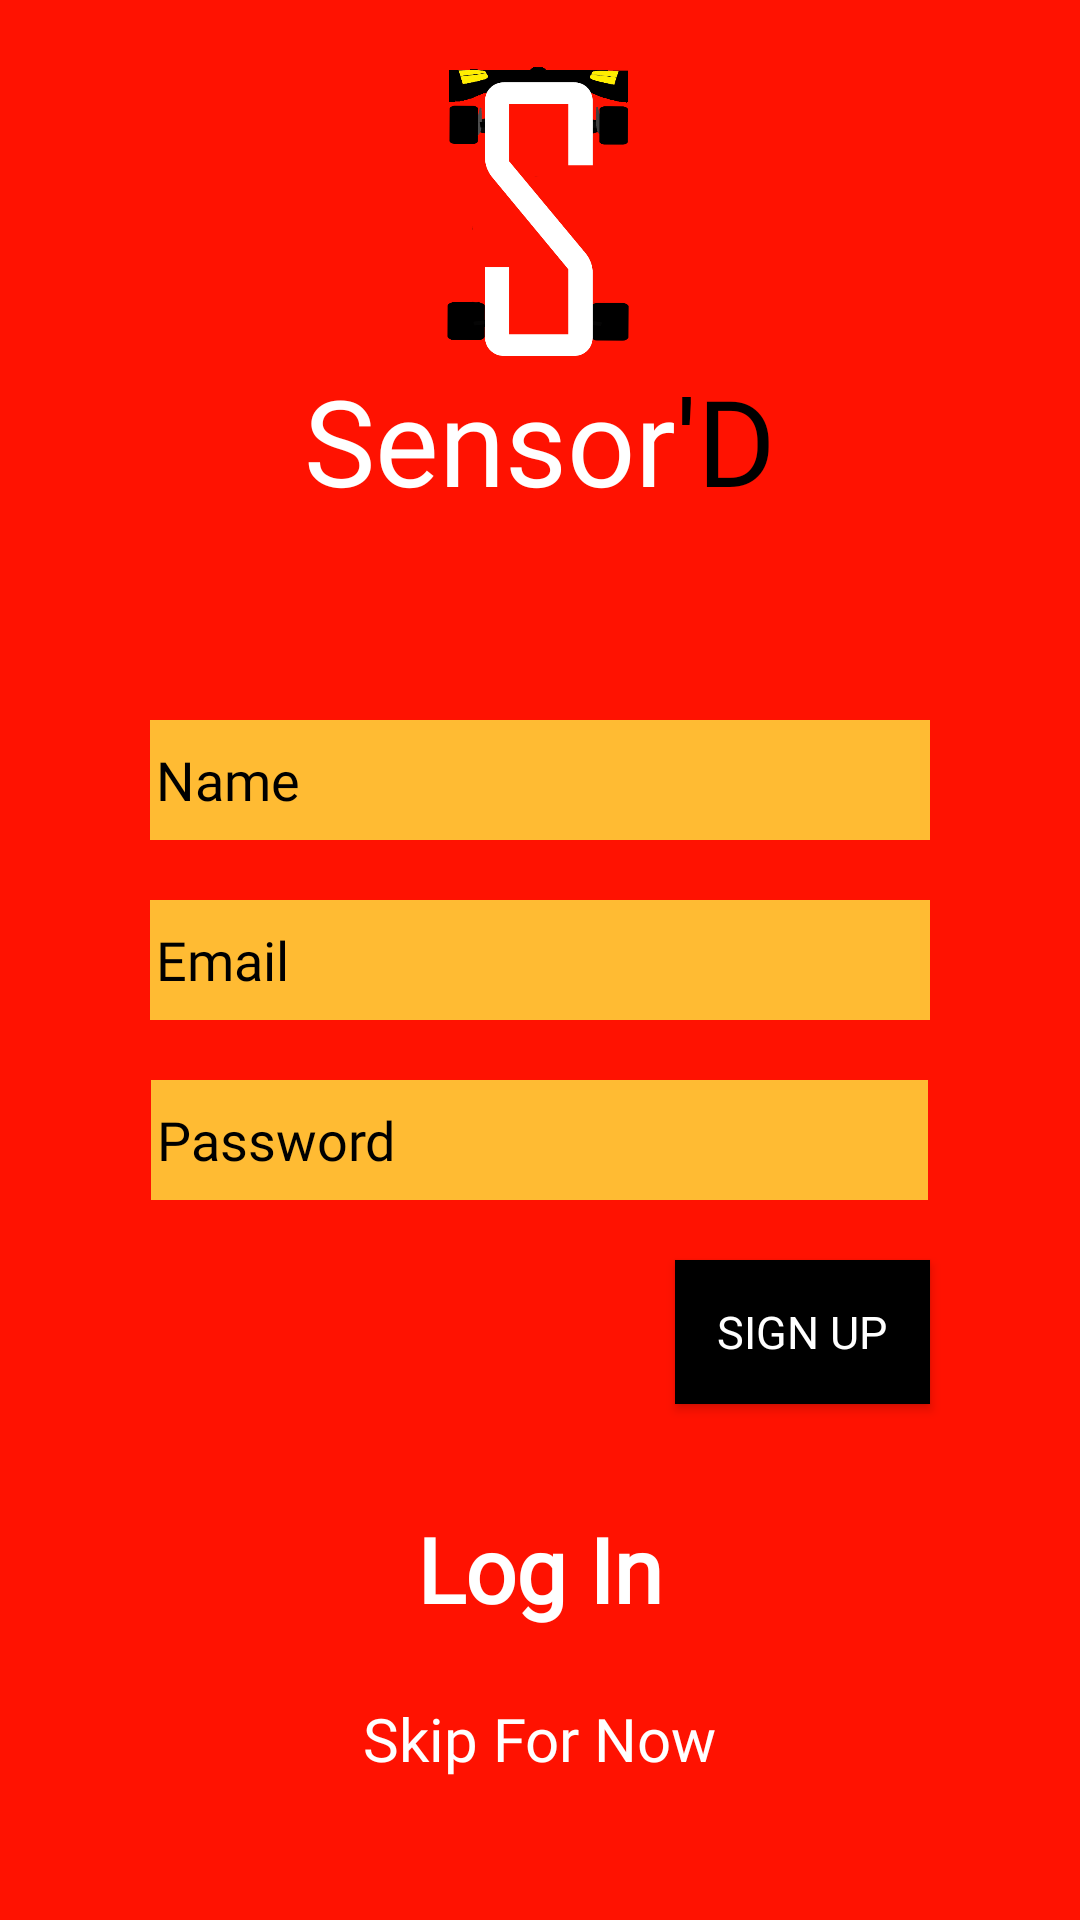

Layout XML and referenced resources for this Android screen:
<!-- AndroidManifest.xml: application theme AppTheme.NoActionBar -->
<!-- res/layout/activity_register.xml -->
<?xml version="1.0" encoding="utf-8"?>
<RelativeLayout xmlns:android="http://schemas.android.com/apk/res/android"
    xmlns:app="http://schemas.android.com/apk/res-auto"
    xmlns:tools="http://schemas.android.com/tools"
    android:layout_width="match_parent"
    android:layout_height="match_parent"
    android:background="#ff1201"
    tools:context=".SignUpActivity">

    <TextView
        android:id="@+id/textView5"
        android:layout_width="wrap_content"
        android:layout_height="wrap_content"
        android:layout_alignParentBottom="true"
        android:layout_centerHorizontal="true"
        android:layout_marginBottom="47dp"
        android:fontFamily="@font/montserrat"
        android:text="Skip For Now"
        android:textColor="@android:color/white"
        android:textSize="20dp" />

    <RelativeLayout
        android:id="@+id/texts"
        android:layout_width="wrap_content"
        android:layout_height="wrap_content"
        android:layout_below="@id/logo3"
        android:layout_centerHorizontal="true">

        <TextView
            android:id="@+id/sensor"
            android:layout_width="wrap_content"
            android:layout_height="wrap_content"
            android:fontFamily="@font/righteous_regular"
            android:text="Sensor"
            android:textColor="#fff"
            android:textSize="40dp" />

        <TextView
            android:id="@+id/sensord"
            android:layout_width="wrap_content"
            android:layout_height="wrap_content"
            android:layout_toRightOf="@+id/sensor"
            android:fontFamily="@font/righteous_regular"
            android:text="'D"
            android:textColor="#000"
            android:textSize="40dp" />
    </RelativeLayout>

    <ImageView
        android:id="@+id/logo3"
        android:layout_width="wrap_content"
        android:layout_height="100dp"
        android:layout_marginTop="20dp"
        android:src="@drawable/logos" />

    <EditText
        android:id="@+id/nameEdittext"
        android:layout_width="260dp"
        android:layout_height="40dp"
        android:layout_above="@+id/EmailEdittext"
        android:layout_centerHorizontal="true"
        android:background="@android:color/holo_orange_light"
        android:fontFamily="@font/montserrat"
        android:hint="Name"
        android:includeFontPadding="true"
        android:inputType="textPersonName"
        android:paddingLeft="2dp"
        android:textColor="#000000"
        android:textColorHint="#000000" />

    <EditText
        android:id="@+id/EmailEdittext"
        android:layout_width="260dp"
        android:layout_height="40dp"
        android:layout_centerInParent="true"
        android:layout_marginBottom="20dp"
        android:layout_marginTop="20dp"
        android:background="@android:color/holo_orange_light"
        android:fontFamily="@font/montserrat"
        android:hint="Email"
        android:includeFontPadding="true"
        android:inputType="textPersonName"
        android:paddingLeft="2dp"
        android:textColor="#000000"
        android:textColorHint="#000000" />


    <EditText
        android:id="@+id/PasswordeditText"
        android:layout_width="259dp"
        android:layout_height="40dp"
        android:layout_below="@+id/EmailEdittext"
        android:layout_centerHorizontal="true"
        android:background="@android:color/holo_orange_light"
        android:ems="10"
        android:fontFamily="@font/montserrat"
        android:hint="Password"
        android:includeFontPadding="true"
        android:inputType="textPassword"
        android:paddingLeft="2dp"
        android:textColor="#000000"
        android:textColorHint="#000000"
        android:textColorLink="#000000" />

    <Button
        android:id="@+id/loginbtn"
        android:layout_width="85dp"
        android:layout_height="wrap_content"
        android:layout_alignEnd="@+id/nameEdittext"
        android:layout_below="@+id/PasswordeditText"
        android:layout_marginTop="20dp"
        android:background="#000000"
        android:fontFamily="@font/montserrat"
        android:text="SIGN UP"
        android:textColor="#ffffff"
        android:textSize="15sp" />

    <RelativeLayout
        android:id="@+id/imgs"
        android:layout_width="match_parent"
        android:layout_height="wrap_content"
        android:layout_alignParentStart="true"
        android:layout_alignParentTop="true"
        android:layout_marginTop="59dp"
        tools:layout_editor_absoluteX="0dp"
        tools:layout_editor_absoluteY="67dp"/>

    <TextView
        android:id="@+id/textView15"
        android:layout_width="wrap_content"
        android:layout_height="wrap_content"
        android:layout_alignParentBottom="true"
        android:layout_centerHorizontal="true"
        android:layout_marginBottom="97dp"
        android:fontFamily="@font/montserrat"
        android:text="Log In"
        android:textColor="@android:color/white"
        android:textSize="30dp"
        android:textStyle="bold" />

</RelativeLayout>
<!-- resources referenced by this layout -->
<resources>
  <!-- drawable logos: png bitmap (drawable, 19913 bytes) -->
  <style name="AppTheme.NoActionBar" parent="Theme.AppCompat.Light.NoActionBar">
  
          
          <item name="colorPrimary">@color/colorPrimary</item>
          <item name="colorPrimaryDark">@color/colorPrimaryDark</item>
          <item name="colorAccent">@color/colorAccent</item>
      </style>
  <color name="colorPrimary">#6200EE</color>
  <color name="colorPrimaryDark">#3700B3</color>
  <color name="colorAccent">#fff</color>
</resources>
